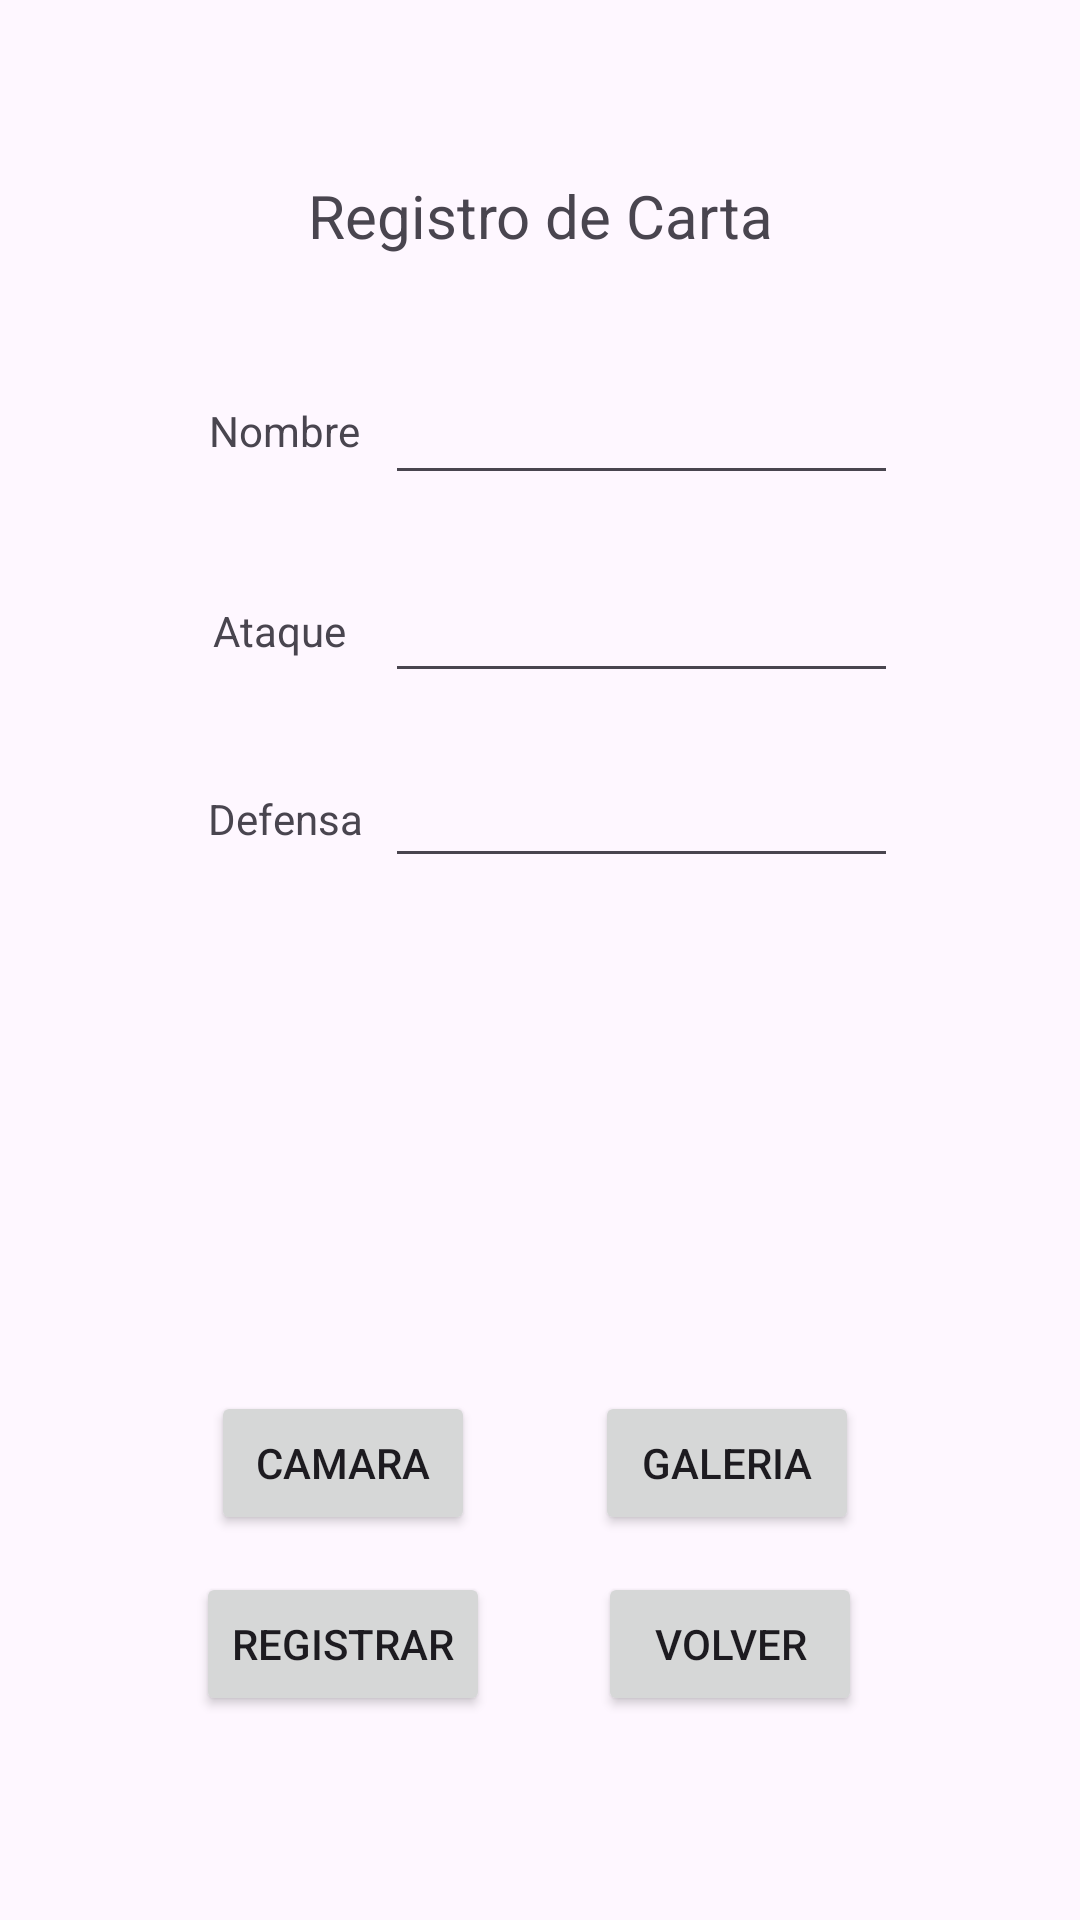

Write the Android layout XML for this screen, with the resource values it uses.
<!-- AndroidManifest.xml: application theme Theme.ComupnCortezTejada -->
<!-- res/layout/activity_registro_cartas.xml -->
<?xml version="1.0" encoding="utf-8"?>
<androidx.constraintlayout.widget.ConstraintLayout xmlns:android="http://schemas.android.com/apk/res/android"
    xmlns:app="http://schemas.android.com/apk/res-auto"
    xmlns:tools="http://schemas.android.com/tools"
    android:layout_width="match_parent"
    android:layout_height="match_parent"
    tools:context=".RegistroCartasActivity">

    <TextView
        android:id="@+id/tvTituloCarta"
        android:layout_width="wrap_content"
        android:layout_height="wrap_content"
        android:text="Registro de Carta"
        android:textSize="20sp"
        app:layout_constraintBottom_toBottomOf="parent"
        app:layout_constraintEnd_toEndOf="parent"
        app:layout_constraintStart_toStartOf="parent"
        app:layout_constraintTop_toTopOf="parent"
        app:layout_constraintVertical_bias="0.095" />

    <EditText
        android:id="@+id/etNombreCarta"
        android:layout_width="171dp"
        android:layout_height="44dp"
        app:layout_constraintBottom_toBottomOf="parent"
        app:layout_constraintEnd_toEndOf="parent"
        app:layout_constraintHorizontal_bias="0.679"
        app:layout_constraintStart_toStartOf="parent"
        app:layout_constraintTop_toTopOf="parent"
        app:layout_constraintVertical_bias="0.203" />

    <TextView
        android:id="@+id/tvNombreCarta"
        android:layout_width="wrap_content"
        android:layout_height="wrap_content"
        android:text="Nombre"
        app:layout_constraintBottom_toBottomOf="parent"
        app:layout_constraintEnd_toEndOf="parent"
        app:layout_constraintHorizontal_bias="0.225"
        app:layout_constraintStart_toStartOf="parent"
        app:layout_constraintTop_toTopOf="parent"
        app:layout_constraintVertical_bias="0.216" />

    <EditText
        android:id="@+id/etDefensaCarta"
        android:layout_width="171dp"
        android:layout_height="44dp"
        android:inputType="number"
        app:layout_constraintBottom_toBottomOf="parent"
        app:layout_constraintEnd_toEndOf="parent"
        app:layout_constraintHorizontal_bias="0.679"
        app:layout_constraintStart_toStartOf="parent"
        app:layout_constraintTop_toTopOf="parent"
        app:layout_constraintVertical_bias="0.417" />

    <TextView
        android:id="@+id/tvDefensaCarta"
        android:layout_width="wrap_content"
        android:layout_height="wrap_content"
        android:text="Defensa"
        app:layout_constraintBottom_toBottomOf="parent"
        app:layout_constraintEnd_toEndOf="parent"
        app:layout_constraintHorizontal_bias="0.225"
        app:layout_constraintStart_toStartOf="parent"
        app:layout_constraintTop_toTopOf="parent"
        app:layout_constraintVertical_bias="0.424" />

    <TextView
        android:id="@+id/tvAtaqueCarta"
        android:layout_width="wrap_content"
        android:layout_height="wrap_content"
        android:text="Ataque"
        app:layout_constraintBottom_toBottomOf="parent"
        app:layout_constraintEnd_toEndOf="parent"
        app:layout_constraintHorizontal_bias="0.225"
        app:layout_constraintStart_toStartOf="parent"
        app:layout_constraintTop_toTopOf="parent"
        app:layout_constraintVertical_bias="0.323" />

    <EditText
        android:id="@+id/etAtaqueCarta"
        android:layout_width="171dp"
        android:layout_height="44dp"
        android:inputType="number"
        app:layout_constraintBottom_toBottomOf="parent"
        app:layout_constraintEnd_toEndOf="parent"
        app:layout_constraintHorizontal_bias="0.679"
        app:layout_constraintStart_toStartOf="parent"
        app:layout_constraintTop_toTopOf="parent"
        app:layout_constraintVertical_bias="0.314" />


    <Button
        android:id="@+id/bttnVolverCarta"
        android:layout_width="wrap_content"
        android:layout_height="wrap_content"
        android:text="Volver"
        app:layout_constraintBottom_toBottomOf="parent"
        app:layout_constraintEnd_toEndOf="parent"
        app:layout_constraintHorizontal_bias="0.733"
        app:layout_constraintStart_toStartOf="parent"
        app:layout_constraintTop_toTopOf="parent"
        app:layout_constraintVertical_bias="0.885" />

    <Button
        android:id="@+id/bttnRegistrarCarta"
        android:layout_width="wrap_content"
        android:layout_height="wrap_content"
        android:text="Registrar"
        app:layout_constraintBottom_toBottomOf="parent"
        app:layout_constraintEnd_toEndOf="parent"
        app:layout_constraintHorizontal_bias="0.249"
        app:layout_constraintStart_toStartOf="parent"
        app:layout_constraintTop_toTopOf="parent"
        app:layout_constraintVertical_bias="0.885" />

    <Button
        android:id="@+id/bttnGaleriaCarta"
        android:layout_width="wrap_content"
        android:layout_height="wrap_content"
        android:text="Galeria"
        app:layout_constraintBottom_toBottomOf="parent"
        app:layout_constraintEnd_toEndOf="parent"
        app:layout_constraintHorizontal_bias="0.729"
        app:layout_constraintStart_toStartOf="parent"
        app:layout_constraintTop_toTopOf="parent"
        app:layout_constraintVertical_bias="0.783" />

    <Button
        android:id="@+id/bttnCamaraCarta"
        android:layout_width="wrap_content"
        android:layout_height="wrap_content"
        android:text="Camara"
        app:layout_constraintBottom_toBottomOf="parent"
        app:layout_constraintEnd_toEndOf="parent"
        app:layout_constraintHorizontal_bias="0.258"
        app:layout_constraintStart_toStartOf="parent"
        app:layout_constraintTop_toTopOf="parent"
        app:layout_constraintVertical_bias="0.783" />

    <ImageView
        android:id="@+id/ivCarta"
        android:layout_width="wrap_content"
        android:layout_height="wrap_content"
        app:layout_constraintBottom_toBottomOf="parent"
        app:layout_constraintEnd_toEndOf="parent"
        app:layout_constraintHorizontal_bias="0.551"
        app:layout_constraintStart_toStartOf="parent"
        app:layout_constraintTop_toTopOf="parent"
        app:layout_constraintVertical_bias="0.651"
        tools:srcCompat="@tools:sample/avatars" />


</androidx.constraintlayout.widget.ConstraintLayout>
<!-- resources referenced by this layout -->
<resources>
  <style name="Theme.ComupnCortezTejada" parent="Base.Theme.ComupnCortezTejada" />
  <style name="Base.Theme.ComupnCortezTejada" parent="Theme.Material3.DayNight.NoActionBar">
          
          
      </style>
</resources>
